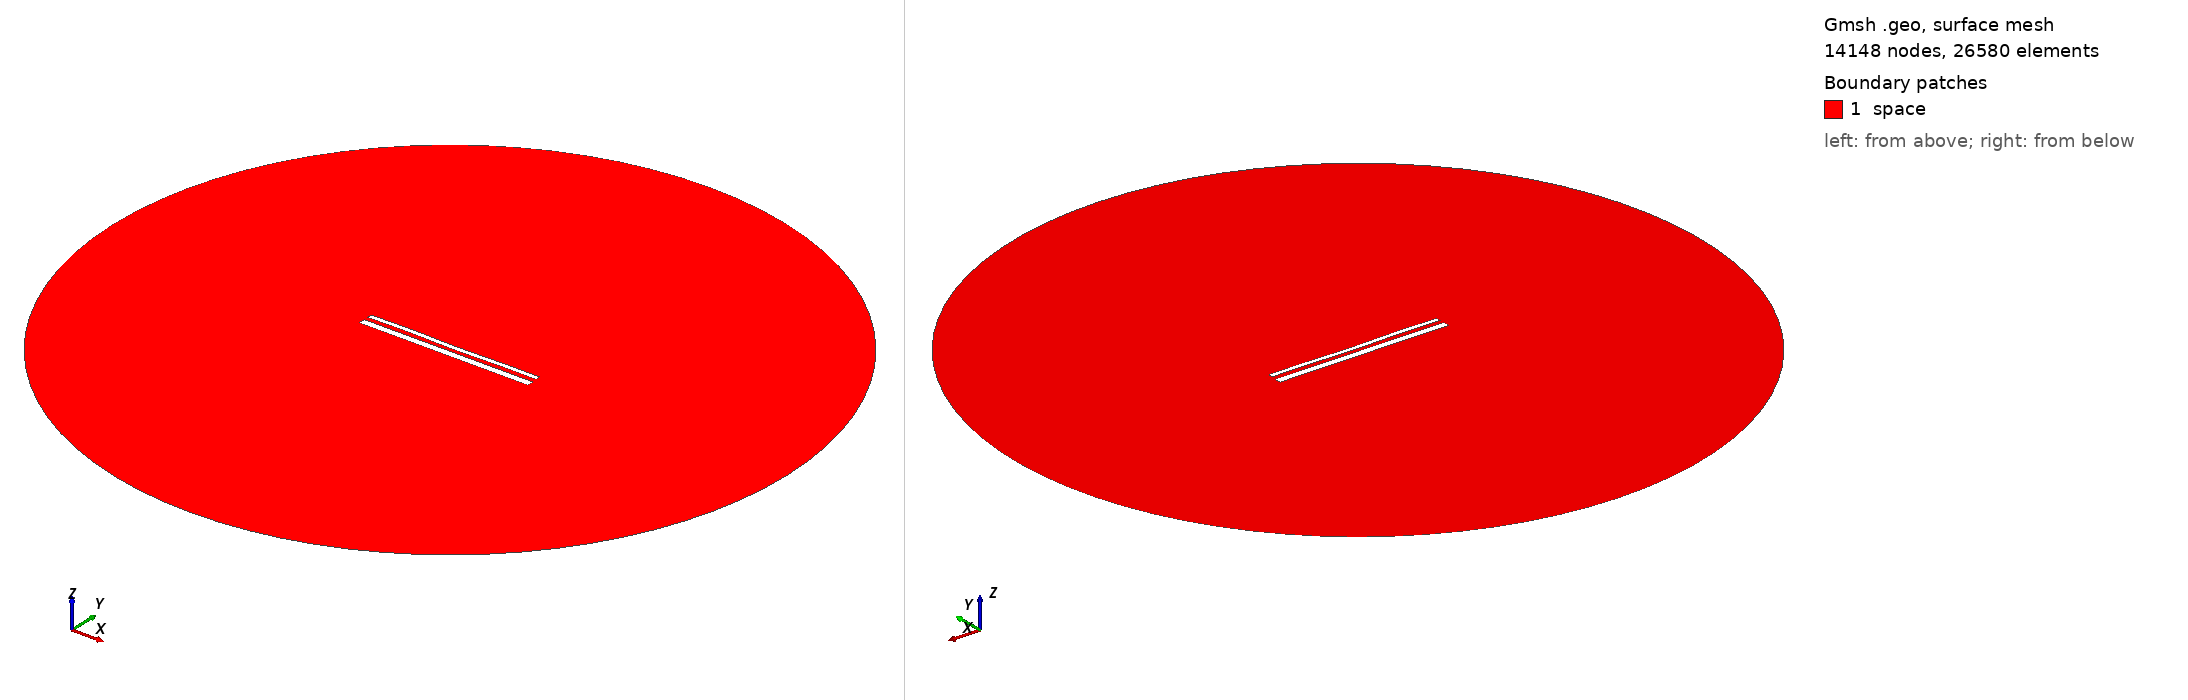

Gmsh geometry script, surface-meshed: 14148 nodes, 26580 surface elements. Boundary patches (legend numbers): 1 space. Left view from above one corner, right view from below the opposite corner. Legend entries are the model's physical surfaces. The drawing asked Gmsh for element sizes between 1% and 20% of the model's largest extent; the script's own settings can give other sizes.

=== 14795.geo (drawn) ===
//---------------------------------------
// Geometry kernel
//---------------------------------------

SetFactory("OpenCASCADE");



//---------------------------------------
// Parameters of the geometry
//---------------------------------------

// Overetch of the upper plate
overetch = 0.5;

// Distance between the plates
distance = 2.25;

// Discretization over the x axis (for the deformation)
nx = 50; 

// Length of the plate
L = 100 - overetch; 

// Number of modes
n = 4; 

// 1st mode coefficient
coeff(1) = 0.07499999999999998;
beta(1) = 0.596864 * 3.1415926535 / L;

// 2nd mode coefficient
coeff(2) = -0.075;
beta(2) = 1.49418 * 3.1415926535 / L;

// 3rd mode coefficient
coeff(3) = 0.07499999999999998;
beta(3) = 2.50025 * 3.1415926535 / L;

// 4th mode coefficient
coeff(4) = 0.15;
beta(4) = 3.49999 * 3.1415926535 / L;



//---------------------------------------
// Upper plate (deformed rectangle)
//---------------------------------------

// Coordiantes of the upper plate
xmin = -50;
xmax = 50 - overetch;

// Height of the upper plate
yheight = 4 - 2 * overetch;

// Indexes of the points
UpperID[] = {};
LowerID[] = {};
LeftID[] = {};
RightID[] = {};

// Point index
p = 1;

// Horizontal edges
For i In {1:nx}
    x = xmin + (i-1)*(xmax - xmin)/(nx-1);

    y_bottom = distance / 2 + overetch;
    For j In {1:n}
        C = (Cosh(beta(j)*L) + Cos(beta(j)*L)) / (Sinh(beta(j)*L) + Sin(beta(j)*L));
        y_bottom  = y_bottom + coeff(j) * (Cosh(beta(j)*(x+50)) - Cos(beta(j)*(x+50)) - C * (Sinh(beta(j)*(x+50)) - Sin(beta(j)*(x+50))));
    EndFor

    y_top = y_bottom + yheight;

    Point(p) = {x, y_top, 0, 1.0};
    UpperID[i] = p;
    p = p + 1;

    Point(p) = {x, y_bottom, 0, 1.0};
    LowerID[i] = p;
    p = p + 1;
EndFor

// Create point lists
UpperPts[] = {}; LowerPts[] = {};
For i In {1:nx}
  UpperPts[] += {UpperID[i]};
  LowerPts[] += {LowerID[i]};
EndFor

// Build splines
Spline(1) = {UpperPts[]};
Spline(2) = {LowerPts[]};
Line(3) = {LowerPts[nx-1], UpperPts[nx-1]};
Line(4) = {LowerPts[0], UpperPts[0]};

// Build the plane surface
Curve Loop(1) = {2, 3, -1, -4};
Plane Surface(1) = {1};



//---------------------------------------
// Lower plate (rectangle)
//---------------------------------------

// Vertices
Point(1001) = {-50, -1, 0, 1.0};
Point(1002) = { 50, -1, 0, 1.0};
Point(1003) = { 50,  -5, 0, 1.0};
Point(1004) = {-50,  -5, 0, 1.0};

// Edges
Line(5) = {1001, 1002};
Line(6) = {1002, 1003};
Line(7) = {1003, 1004};
Line(8) = {1004, 1001};

// Plane surface
Line Loop(2) = {5, 6, 7, 8};
Plane Surface(2) = {2}; 



//---------------------------------------
// Outer (fictious) boundary
//---------------------------------------

// Points
Point(1005) = {0, 0, 0};       // Center
Point(1006) = {200, 0, 0};     // Start point
Point(1007) = {0, 200, 0};     // 90 degrees
Point(1008) = {-200, 0, 0};    // 180 degrees
Point(1009) = {0, -200, 0};    // 270 degrees

// Circle arcs (each needs start, center, end)
Circle(9) = {1006, 1005, 1007};
Circle(10) = {1007, 1005, 1008};
Circle(11) = {1008, 1005, 1009};
Circle(12) = {1009, 1005, 1006};

// Plane surface for the entire domain
Curve Loop(3) = {9, 10, 11, 12};
Surface(3) = {3};

// Subtract the plates from the whole domain to obtain the actual domain where we want to solve the equations
BooleanDifference{ Surface{3}; Delete; }{ Surface{1}; Surface{2}; Delete; }




//---------------------------------------
// Transfinite Lines/Curves
//---------------------------------------

// Set the number of points on the boundaries
r = 7;

// Plates
Transfinite Curve {1, 2} = 50*r Using Progression 1;
Transfinite Curve {3, 4} = 2*r Using Progression 1;
Transfinite Line {5, 7} = 50*r Using Progression 1;
Transfinite Line {6, 8} = 2*r Using Progression 1;

// Outer boundary
Transfinite Line {9, 10, 11, 12} = 20 Using Progression 1;



//---------------------------------------
// Physical groups
//---------------------------------------                

// Physical curves (boundaries)
Physical Line("force_segment", 10) = {2};
Physical Line("upper_plate", 11) = {1, 3, 4};
Physical Line("lower_plate", 12) = {5, 6, 7, 8};
Physical Line("boundary", 20) = {9, 10, 11, 12};

// Physical Surfaces
Physical Surface("space", 30) = {3};



//---------------------------------------
// 6. Generate the Mesh
//---------------------------------------

// 2D mesh generation
Mesh 2;
